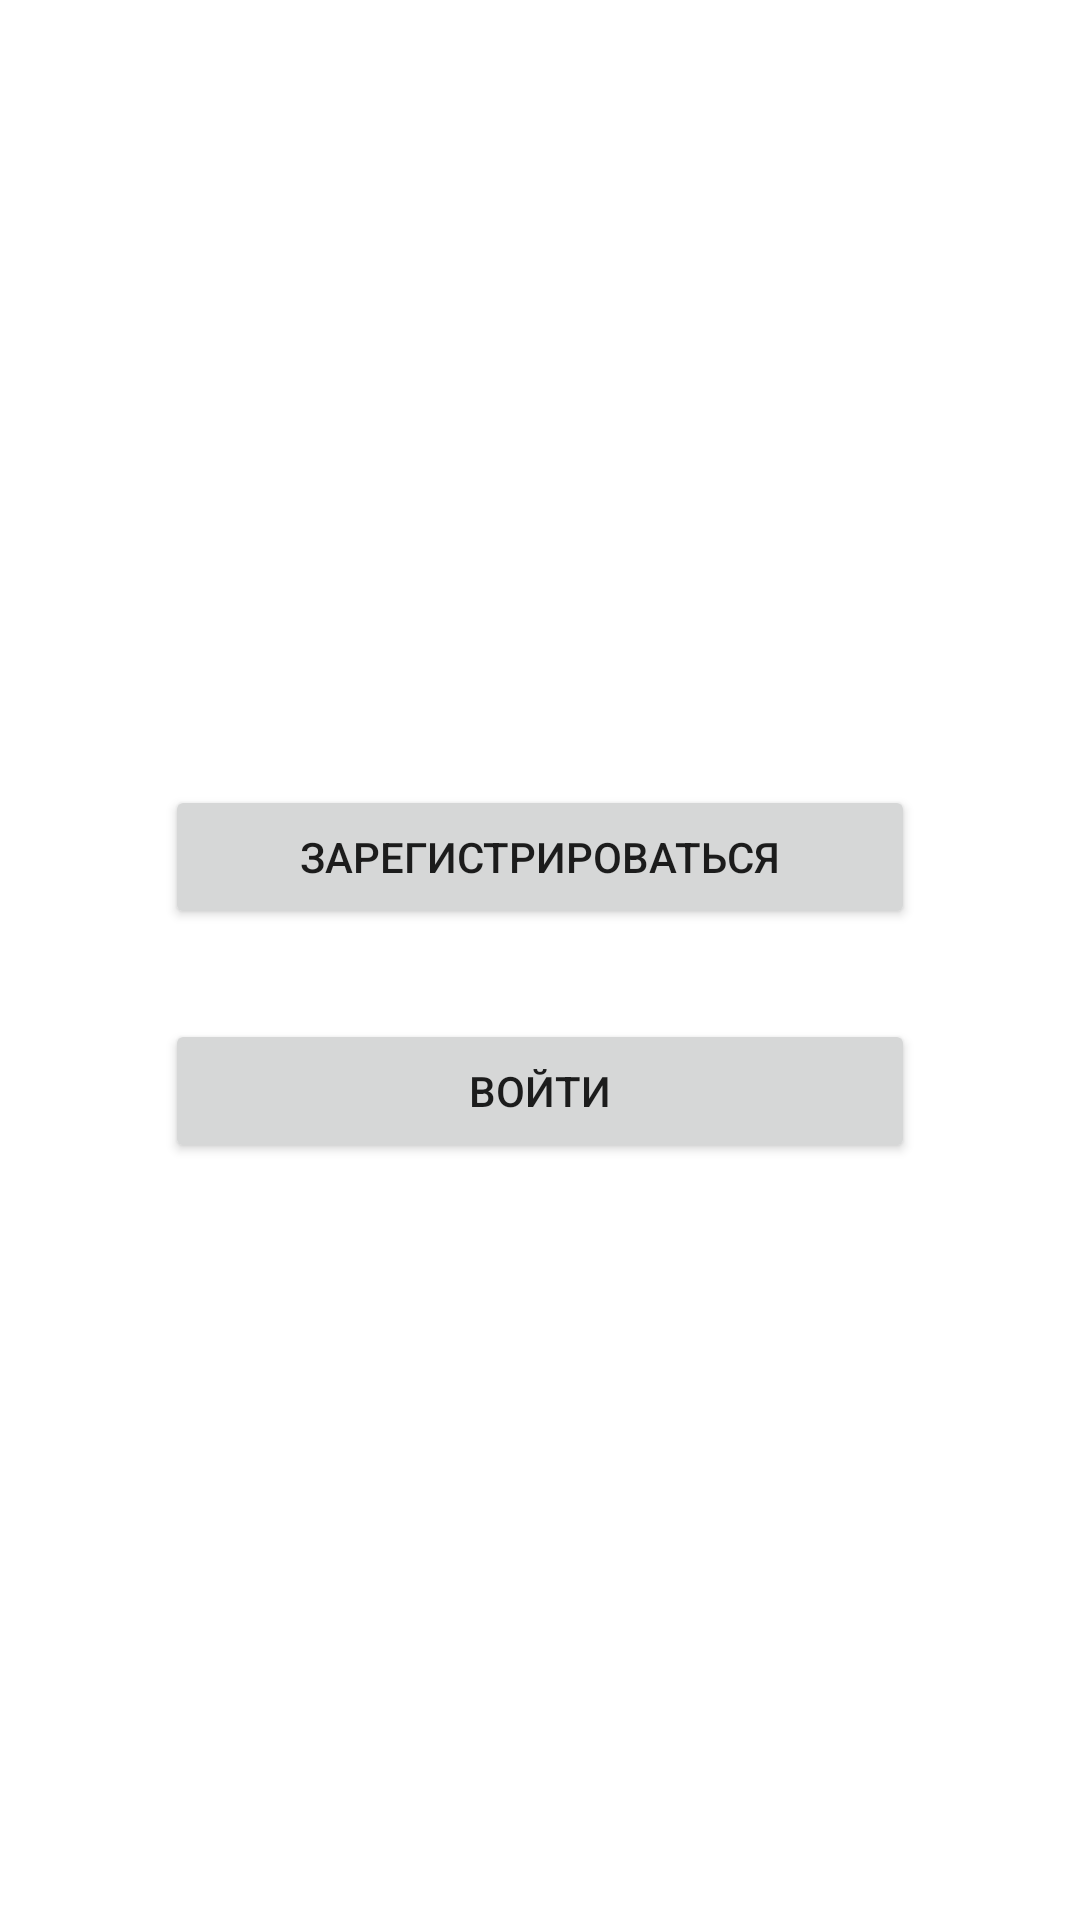

Reconstruct the res/layout file that produces this screen, plus the resources it refers to.
<!-- AndroidManifest.xml: application theme Theme.HarmonicaTulaShop -->
<!-- res/layout/fragment_account.xml -->
<?xml version="1.0" encoding="utf-8"?>
<layout
    xmlns:android="http://schemas.android.com/apk/res/android"
    xmlns:app="http://schemas.android.com/apk/res-auto"
    xmlns:tools="http://schemas.android.com/tools">

    <data>
        <variable
            name="viewModel"
            type="com.example.harmonicatulashop.ui.account.viewmodels.AccountViewModel" />
    </data>

    <androidx.constraintlayout.widget.ConstraintLayout
        android:id="@+id/account_layout"
        android:layout_width="match_parent"
        android:layout_height="match_parent"
        android:background="@color/white">

        <androidx.constraintlayout.widget.ConstraintLayout
            android:id="@+id/main"
            android:layout_width="match_parent"
            android:layout_height="match_parent">

            <Button
                android:id="@+id/sign_up"
                android:layout_width="250dp"
                android:layout_height="wrap_content"
                android:onClick="@{()->viewModel.signUp()}"
                android:text="@string/sign_up"
                app:layout_constraintBottom_toBottomOf="parent"
                app:layout_constraintEnd_toEndOf="parent"
                app:layout_constraintStart_toStartOf="parent"
                app:layout_constraintTop_toTopOf="parent"
                app:layout_constraintVertical_bias="0.442" />

            <Button
                android:id="@+id/sign_in"
                android:layout_width="250dp"
                android:layout_height="wrap_content"
                android:layout_marginTop="30dp"
                android:onClick="@{()->viewModel.signIn()}"
                android:text="@string/sign_in"
                app:layout_constraintEnd_toEndOf="parent"
                app:layout_constraintStart_toStartOf="parent"
                app:layout_constraintTop_toBottomOf="@+id/sign_up"/>

        </androidx.constraintlayout.widget.ConstraintLayout>
    </androidx.constraintlayout.widget.ConstraintLayout>
</layout>
<!-- resources referenced by this layout -->
<resources>
  <color name="white">#FFFFFFFF</color>
  <string name="sign_in">Войти</string>
  <string name="sign_up">Зарегистрироваться</string>
  <style name="Theme.HarmonicaTulaShop" parent="Theme.MaterialComponents.DayNight.DarkActionBar">
          
          <item name="colorPrimary">@color/purple_500</item>
          <item name="colorPrimaryVariant">@color/purple_700</item>
          <item name="colorOnPrimary">@color/white</item>
          
          <item name="colorSecondary">@color/teal_200</item>
          <item name="colorSecondaryVariant">@color/teal_700</item>
          <item name="colorOnSecondary">@color/black</item>
          
          <item name="android:statusBarColor">?attr/colorPrimaryVariant</item>
          
      </style>
  <color name="purple_500">#FF6200EE</color>
  <color name="purple_700">#FF3700B3</color>
  <color name="teal_200">#FF03DAC5</color>
  <color name="teal_700">#FF018786</color>
  <color name="black">#FF000000</color>
</resources>
